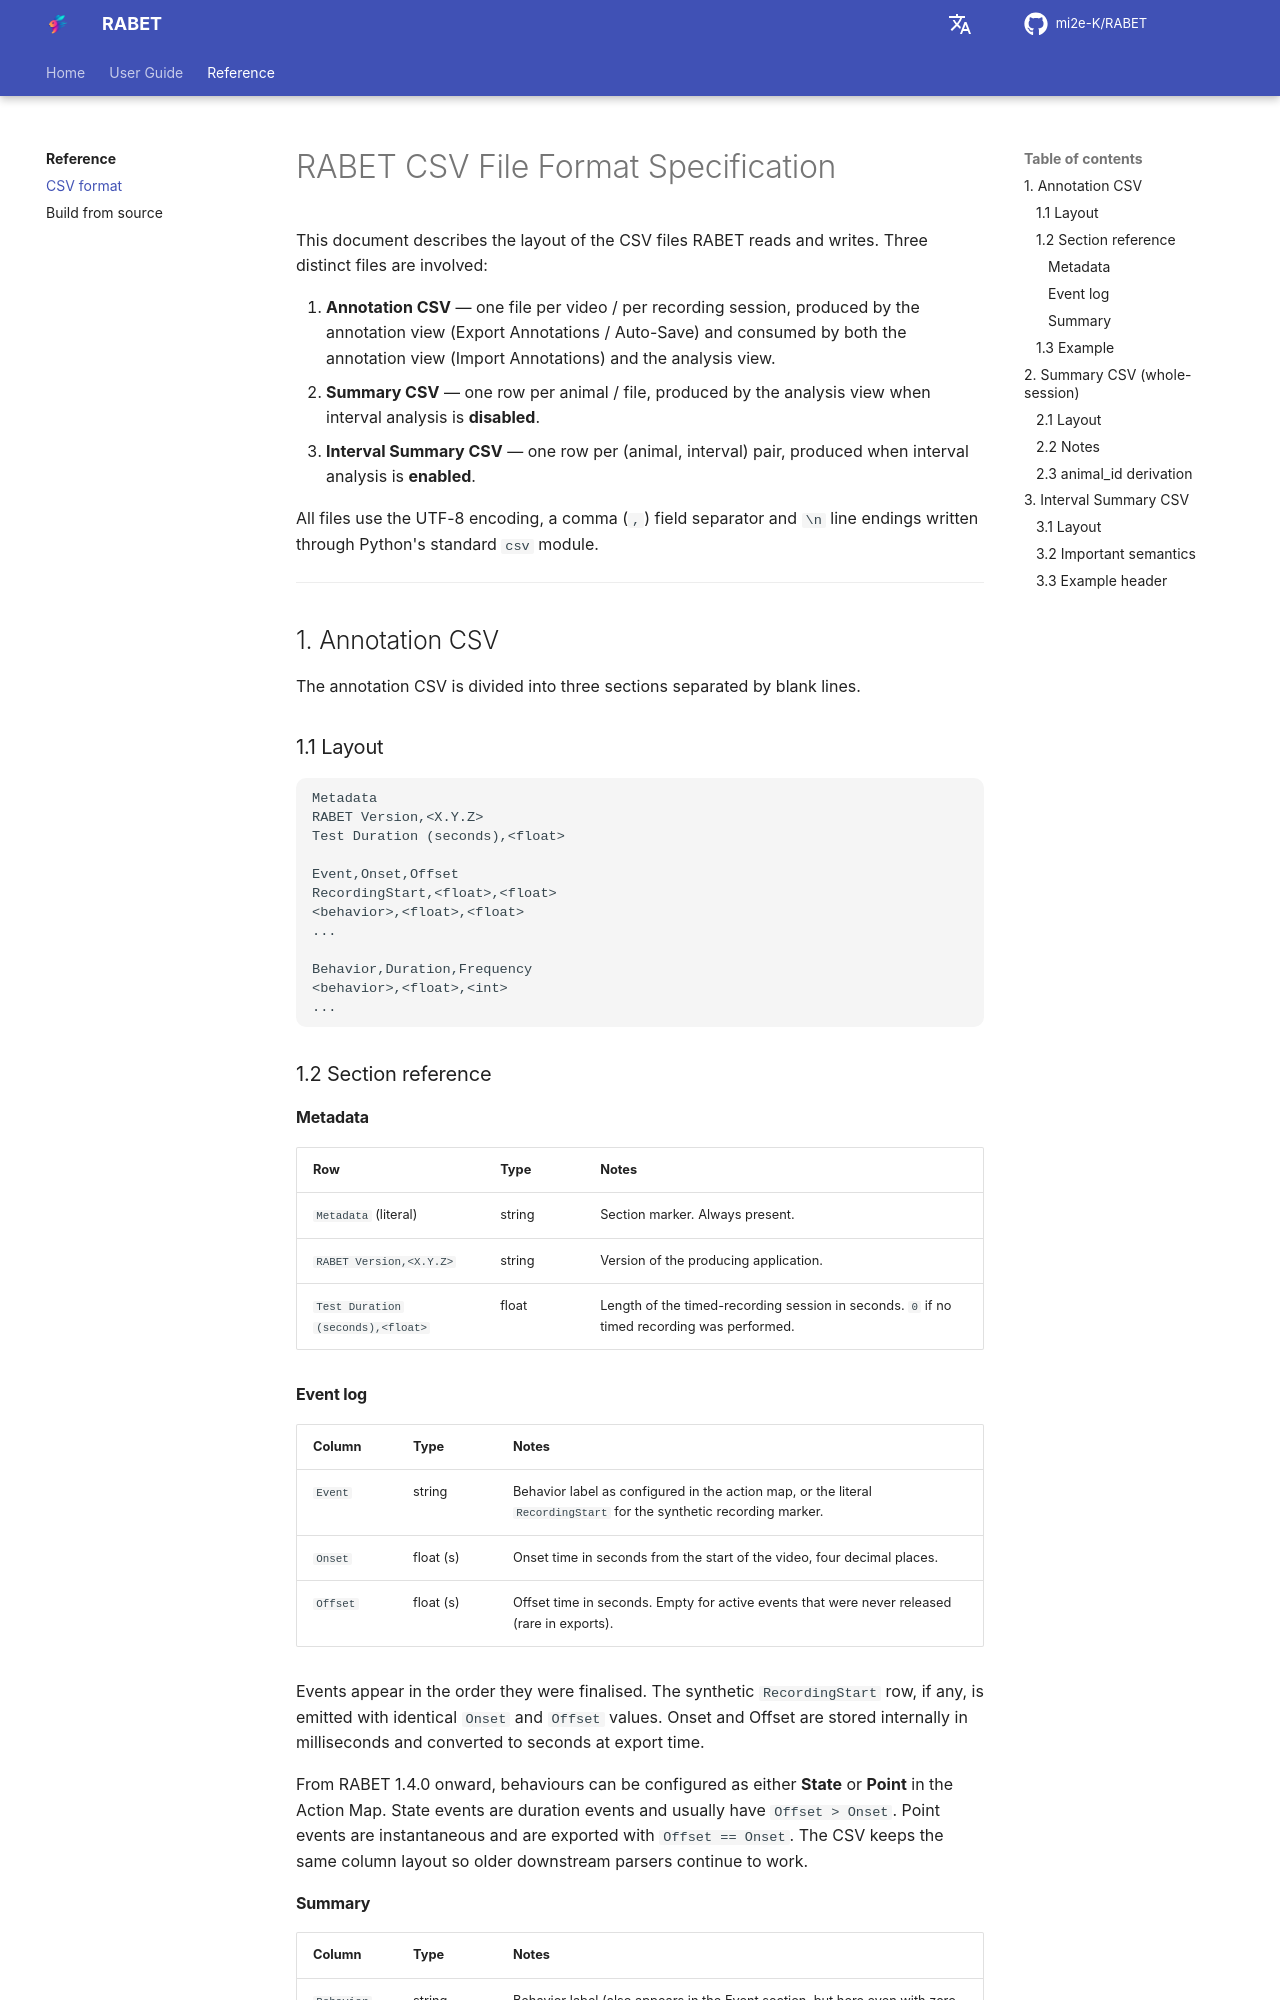

repository: mi2e-K/RABET · page: CSV_FORMAT/index.html · generator: mkdocs

# RABET CSV File Format Specification

This document describes the layout of the CSV files RABET reads and writes.
Three distinct files are involved:

1. **Annotation CSV** — one file per video / per recording session, produced
   by the annotation view (Export Annotations / Auto-Save) and consumed by
   both the annotation view (Import Annotations) and the analysis view.
2. **Summary CSV** — one row per animal / file, produced by the analysis
   view when interval analysis is **disabled**.
3. **Interval Summary CSV** — one row per (animal, interval) pair, produced
   when interval analysis is **enabled**.

All files use the UTF-8 encoding, a comma (`,`) field separator and `\n`
line endings written through Python's standard `csv` module.

---

## 1. Annotation CSV

The annotation CSV is divided into three sections separated by blank lines.

### 1.1 Layout

```
Metadata
RABET Version,<X.Y.Z>
Test Duration (seconds),<float>

Event,Onset,Offset
RecordingStart,<float>,<float>
<behavior>,<float>,<float>
...

Behavior,Duration,Frequency
<behavior>,<float>,<int>
...
```

### 1.2 Section reference

#### Metadata

| Row | Type | Notes |
| --- | --- | --- |
| `Metadata` (literal) | string | Section marker. Always present. |
| `RABET Version,<X.Y.Z>` | string | Version of the producing application. |
| `Test Duration (seconds),<float>` | float | Length of the timed-recording session in seconds. `0` if no timed recording was performed. |

#### Event log

| Column | Type | Notes |
| --- | --- | --- |
| `Event` | string | Behavior label as configured in the action map, or the literal `RecordingStart` for the synthetic recording marker. |
| `Onset` | float (s) | Onset time in seconds from the start of the video, four decimal places. |
| `Offset` | float (s) | Offset time in seconds. Empty for active events that were never released (rare in exports). |

Events appear in the order they were finalised. The synthetic
`RecordingStart` row, if any, is emitted with identical `Onset` and
`Offset` values. Onset and Offset are stored internally in milliseconds
and converted to seconds at export time.

From RABET 1.4.0 onward, behaviours can be configured as either
**State** or **Point** in the Action Map. State events are duration
events and usually have `Offset > Onset`. Point events are instantaneous
and are exported with `Offset == Onset`. The CSV keeps the same column
layout so older downstream parsers continue to work.
